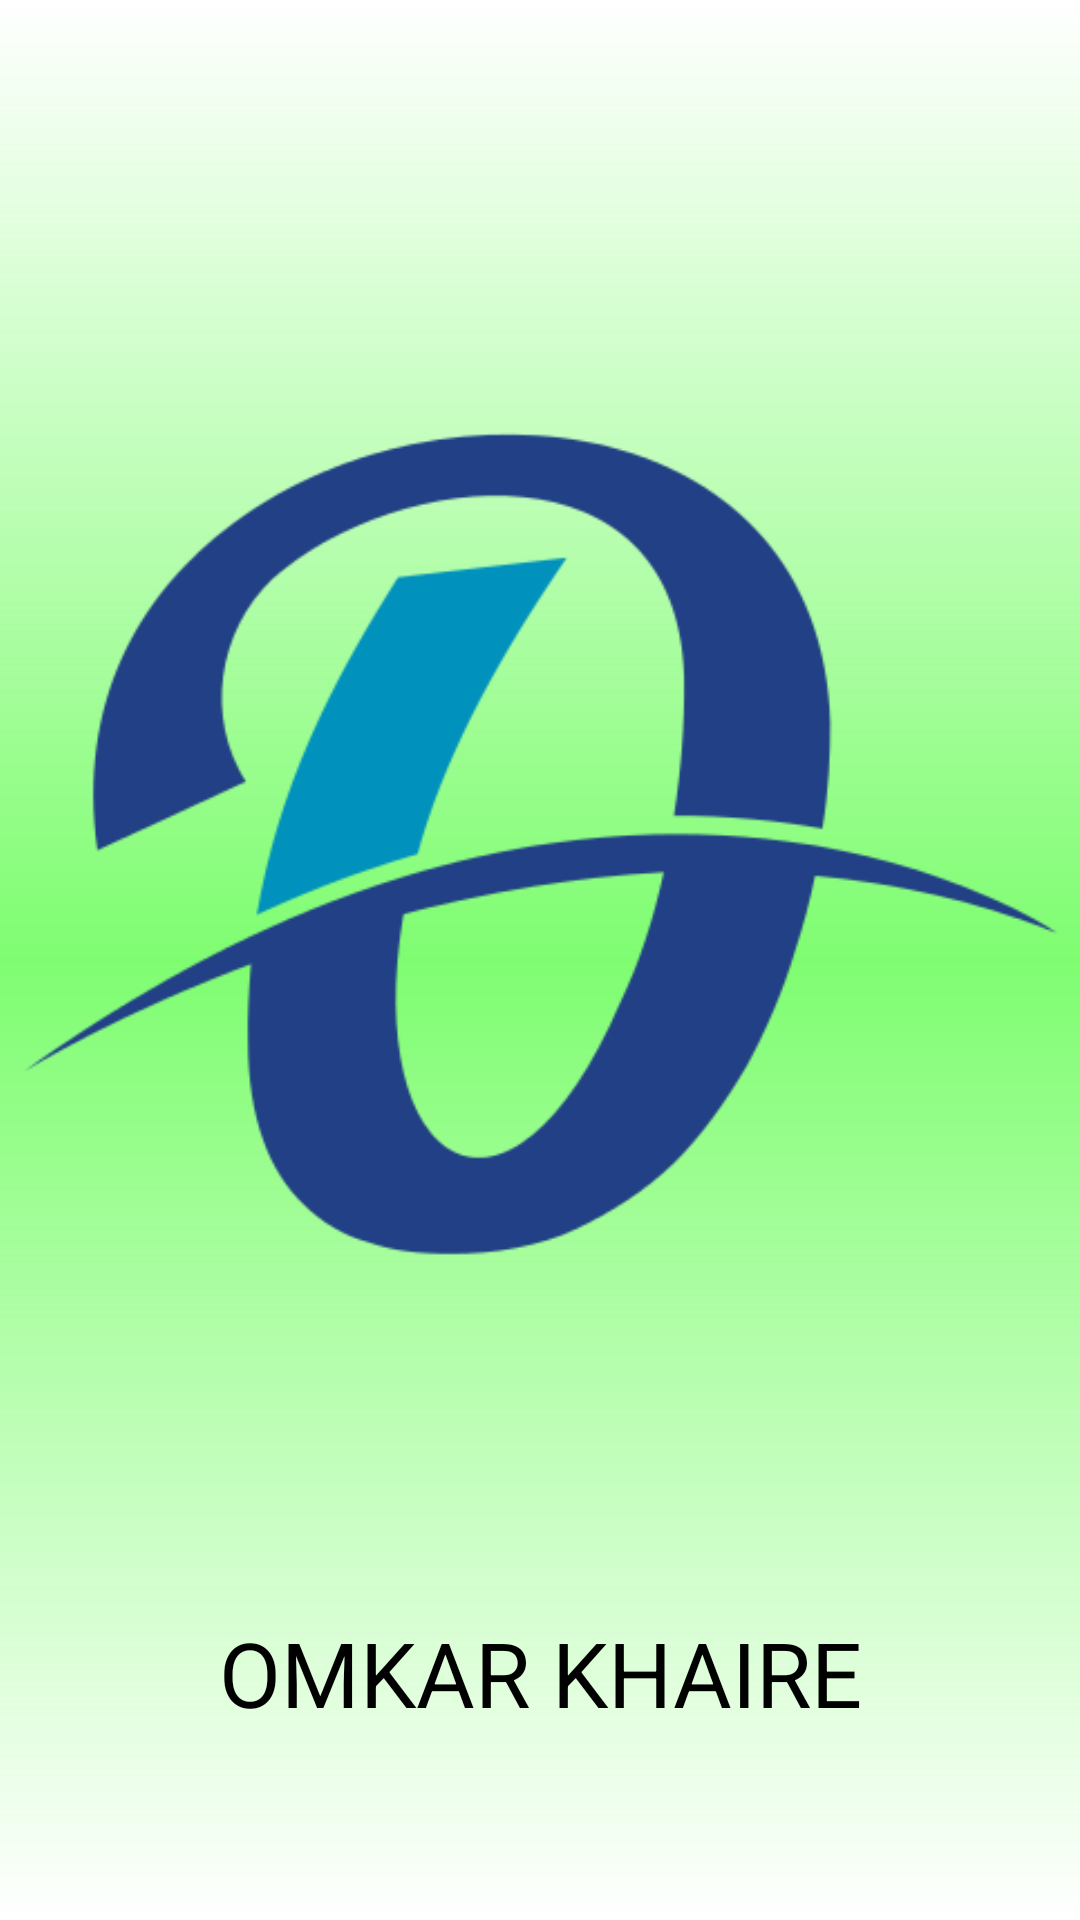

Produce the Android XML layout that renders to this screen, including the resource entries it uses.
<!-- AndroidManifest.xml: application theme Theme.TuneMix -->
<!-- res/layout/activity_about.xml -->
<?xml version="1.0" encoding="utf-8"?>
<androidx.constraintlayout.widget.ConstraintLayout xmlns:android="http://schemas.android.com/apk/res/android"
    xmlns:app="http://schemas.android.com/apk/res-auto"
    xmlns:tools="http://schemas.android.com/tools"
    android:layout_width="match_parent"
    android:layout_height="match_parent"
    android:background="@drawable/effect"
    tools:context=".about">

    <ImageView
        android:id="@+id/imageView"
        android:layout_width="373dp"
        android:layout_height="384dp"
        app:layout_constraintBottom_toBottomOf="parent"
        app:layout_constraintEnd_toEndOf="parent"
        app:layout_constraintHorizontal_bias="0.578"
        app:layout_constraintStart_toStartOf="parent"
        app:layout_constraintTop_toTopOf="parent"

        app:layout_constraintVertical_bias="0.356"
        app:srcCompat="@drawable/omka" />

    <TextView
        android:id="@+id/textView2"
        android:layout_width="wrap_content"
        android:layout_height="wrap_content"
        android:text="Omkar khaire"
        android:textSize="30sp"
        android:textAllCaps="true"
        android:gravity="center"
        android:textColor="@color/black"
        app:layout_constraintBottom_toBottomOf="parent"
        app:layout_constraintLeft_toLeftOf="parent"
        app:layout_constraintTop_toBottomOf="@+id/imageView"
        tools:layout_editor_absoluteX="172dp"
        app:layout_constraintRight_toRightOf="parent"
        tools:layout_editor_absoluteY="519dp" />

</androidx.constraintlayout.widget.ConstraintLayout>
<!-- resources referenced by this layout -->
<resources>
  <color name="black">#FF000000</color>
  <!-- drawable effect (drawable) -->
  <?xml version="1.0" encoding="utf-8"?>
  <shape xmlns:android="http://schemas.android.com/apk/res/android">
  <gradient android:centerColor="#901CFB03" android:angle="270" android:gradientRadius="100dp"/>
  </shape>
  <!-- drawable omka: png bitmap (drawable, 21331 bytes) -->
  <style name="Theme.TuneMix" parent="Theme.MaterialComponents.DayNight.DarkActionBar">
          
          <item name="colorPrimary">@color/black</item>
          <item name="colorPrimaryVariant">@color/black</item>
          <item name="colorOnPrimary">@color/white</item>
          
          <item name="colorSecondary">@color/teal_200</item>
          <item name="colorSecondaryVariant">@color/teal_700</item>
          <item name="colorOnSecondary">@color/black</item>
          
          <item name="android:statusBarColor" tools:targetApi="l">?attr/colorPrimaryVariant</item>
          
      </style>
  <color name="white">#FFFFFFFF</color>
  <color name="teal_200">#FF03DAC5</color>
  <color name="teal_700">#FF018786</color>
</resources>
